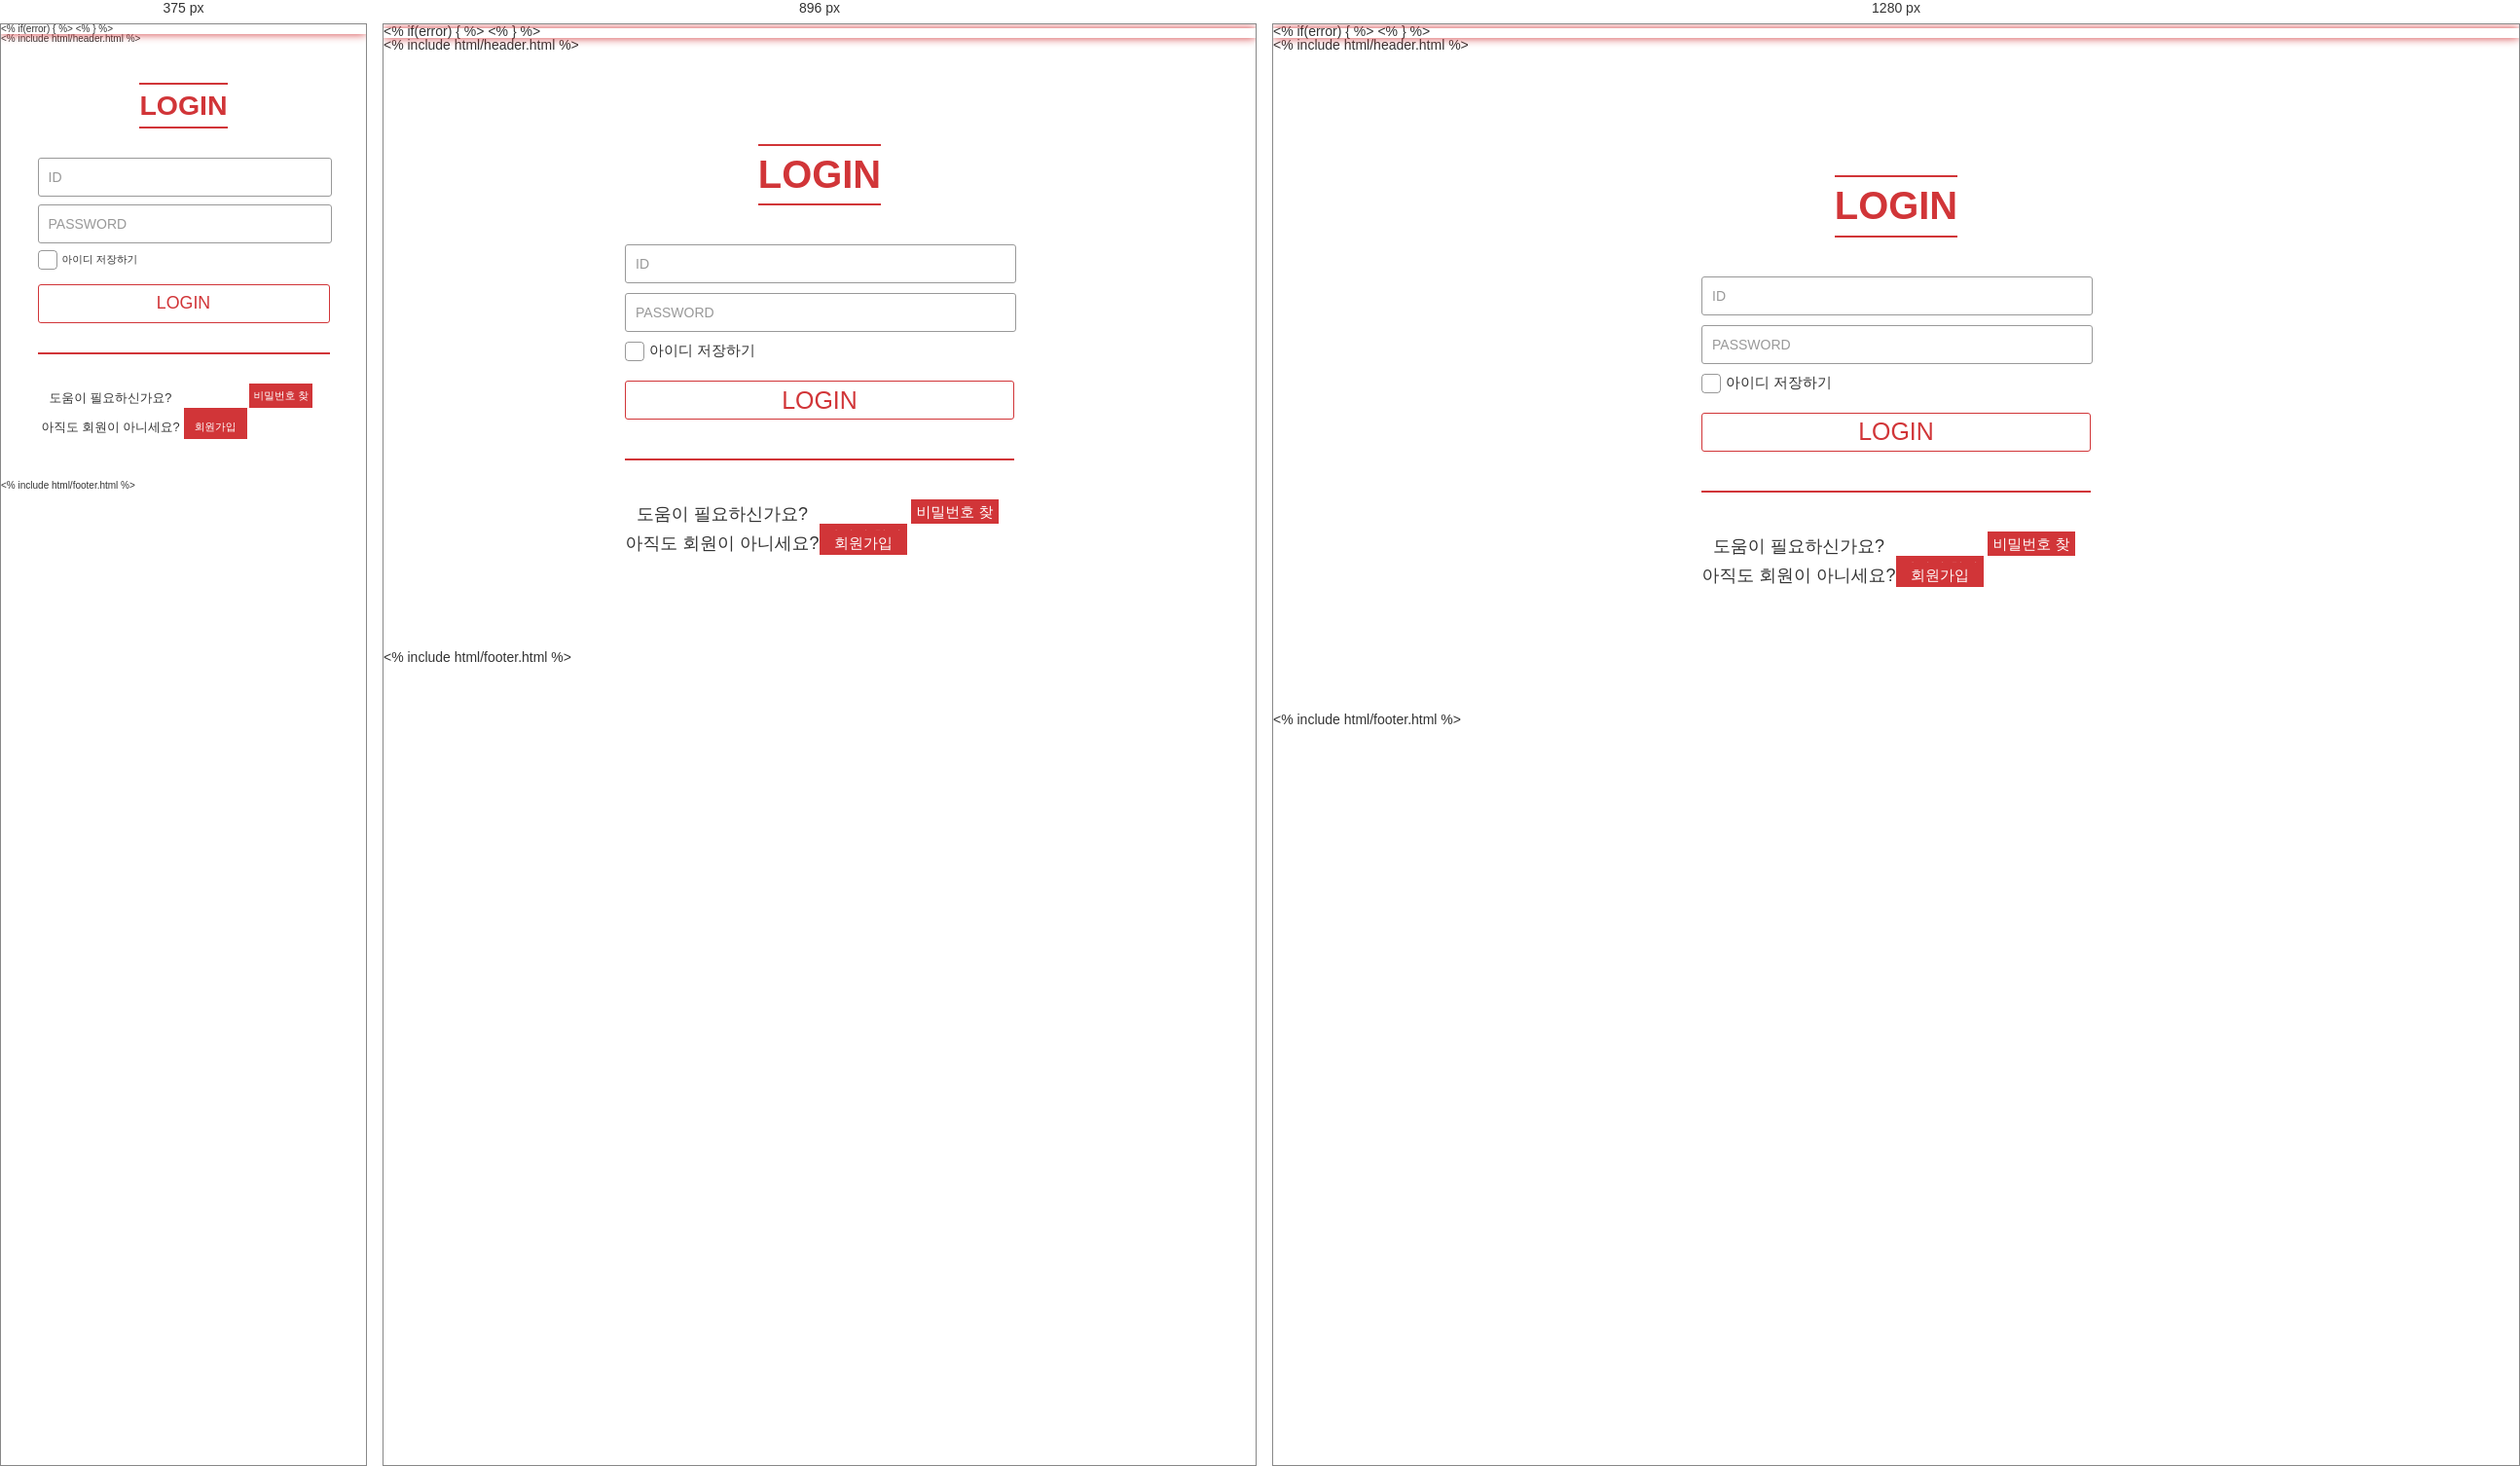
Rendered at 375 px, 896 px and 1280 px, left to right.

<!-- file: login.html -->
<!DOCTYPE HTML>
<html lang="ko">
<head>
	<meta charset="UTF-8">
	<meta name="viewport" content="user-scalable=no, initial-scale=1.0, maximum-scale=1.0, minimum-scale=1.0, width=device-width, target-densitydpi=medium-dpi">
	<meta http-equiv="X-UA-Compatible" content="IE=edge">

	<title>JS:: 로그인 ::</title>

	<!--[if lt IE 9]>
	<script src="js/html5shiv.js"></script>
	<script src="js/respond.js"></script>
	<![endif]-->

	<link rel="stylesheet" href="css/reset.css">
	<link rel="stylesheet" href="css/layout.css">
	<link rel="stylesheet" href="css/sub.css">

	<script type="text/javascript" src="js/jquery-1.12.4.js"></script>
	<script type="text/javascript" src="js/common.js"></script>
	<% if(error) { %>
	<script type="text/javascript">
		window.addEventListener('load',function(){
			alert("아이디와 비밀번호를 확인하세요~");
		})
	</script>
	<% } %>
</head>
<body>
<div id="wrap">
<div>

	<% include html/header.html %>

	<section id="content">
		<div>
			<div>

				<section id="login">

					<h2>
						<span>LOGIN</span>
					</h2>

					<div id="loginBox">
						<form action="/login" method="post">
							<fieldset>
								<legend>로그인</legend>
								<div>
									<input type="text"  name="id" id="id" placeholder="ID" title="아이디를 입력하세요">
								</div>
								<div>
									<input type="password"  name="password" id="pw" placeholder="PASSWORD" title="비밀번호를 입력하세요">
								</div>
								<div class="third">
									<input type="checkbox" name="#" id="idSave" class="vis" title="아이디 저장하기">
									<label for="idSave">아이디 저장하기</label>
								</div>
								<div>
									<input type="submit" value="LOGIN" id="loginSubmit" title="로그인하기">
								</div>
							</fieldset>
						</form>
					</div>

					<div id="helpBox">
						<div>
							<div class="row">
								<div>
									도움이 필요하신가요?
								</div>
								<div>
									<a href="javascript:;">아이디 찾기</a>
									<a href="javascript:;">비밀번호 찾기</a>
								</div>
							</div>
							<div class="row">
								<div>
									아직도 회원이 아니세요?
								</div>
								<div>
									<a href="join.php">회원가입</a>
								</div>
							</div>
						</div>
					</div>

				</section>

			</div>
		</div>
	</section>

	<% include html/footer.html %>

</div>
</div>
</body>
</html>


/* @media block from css/layout.css */
@media all and (min-width:768px) and (max-width:1024px){

}

/* @media block from css/layout.css */
@media all and (min-width:320px) and (max-width:767px){
	#wrap > div{overflow:hidden;}

	/*header*/
	header h1{margin-bottom:20px;text-align:left;}

	#inform{display:none;}

	#search > div{text-align:center;}
	#search input[type=text]{width:70%;min-width:180px;max-width:300px;}

	#sns{display:none;}

	nav{position:fixed;top:-999999px;left:0;width:100%;height:100%;background:rgba(0,0,0,0.8);z-index:10;}
	nav > div{width:100%;height:100%;}
	#gnb{position:absolute;top:0;right:0;height:100%;padding:50px 0 0;margin-right:-200px;background-color:rgba(255,255,255,1);}
	#gnb > li{position:static;float:none;width:150px;}
	#gnb > li > a{width:100%;height:30px;line-height:30px;margin:0;border-top:1px solid #999;border-bottom:1px solid #999;}
	#gnb > li > a:hover,
	#gnb > li > a:active,
	#gnb > li > a:focus{border-radius:0;font-weight:bold;color:#333;background:none;}
	#gnb > li > ul{display:none;position:static;border:none;}
	#gnb > li > ul > li > a{display:block;width:100%;padding:6px 0;text-align:center;}
	#gnb > li > ul > li > a:hover,
	#gnb > li > ul > li > a:active,
	#gnb > li > ul > li > a:focus{color:#fff;background-color:#d13538;}

	#moGnb{display:inline;position:absolute;top:0;right:0;}
	#moGnb > img{width:40px;}
	#moGnbClose{display:inline;position:absolute;top:5px;right:5px;}
}

/* @media block from css/sub.css */
@media all and (min-width:320px) and (max-width:767px){
	body{font-size:10px;}

	/*로그인*/
	#login{width:300px;}
	#helpBox .row > div > a{width:65px;}
	
	/*회원가입*/
	#join{width:300px;}
	#joinBox form fieldset > div.email > input{width:138px;}
	#joinBox form fieldset > div.email > span{width:20px;}
	#joinBox .checklist ul li a{width:55px;}
}